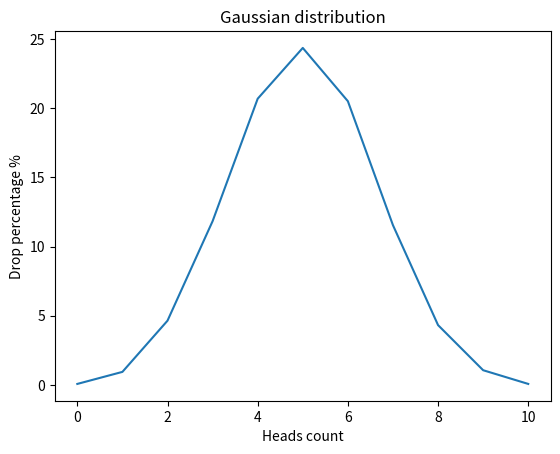

This figure's Python source:
import random
import matplotlib.pyplot as plt
import numpy as np


def flip_coin(trials=10000):
    results = {i: 0 for i in range(11)}

    for _ in range(trials):
        heads_count = sum(random.choice([0, 1]) for _ in range(10))
        results[heads_count] += 1

    for count in results:
        results[count] = round((results[count] / trials) * 100, 2)

    return results

def draw_gaussian_distribution_graph(distribution_dict) -> None:
    x = np.array(list(distribution_dict.keys()))
    y = np.array(list(distribution_dict.values()))
    plt.plot(x, y)

    plt.title("Gaussian distribution")
    plt.xlabel("Heads count")
    plt.ylabel("Drop percentage %")

    plt.show()


distribution = flip_coin()
print(distribution)
draw_gaussian_distribution_graph(distribution)
